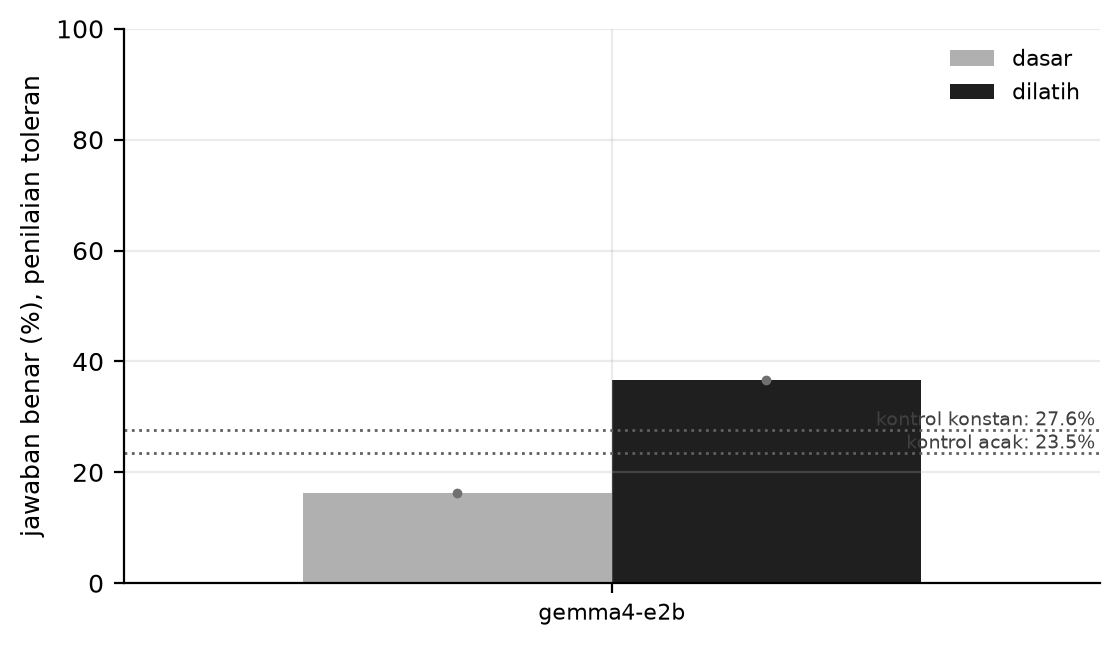

The file beside this chart, header and first rows:
model, kondisi, n_benih, rerata, terendah, tertinggi
gemma4-e2b, dasar, 1, 16.19, 16.19, 16.19
gemma4-e2b, dilatih, 1, 36.68, 36.68, 36.68
kontrol-acak, kontrol, 1, 23.47, 23.47, 23.47
kontrol-konstan, kontrol, 1, 27.64, 27.64, 27.64
